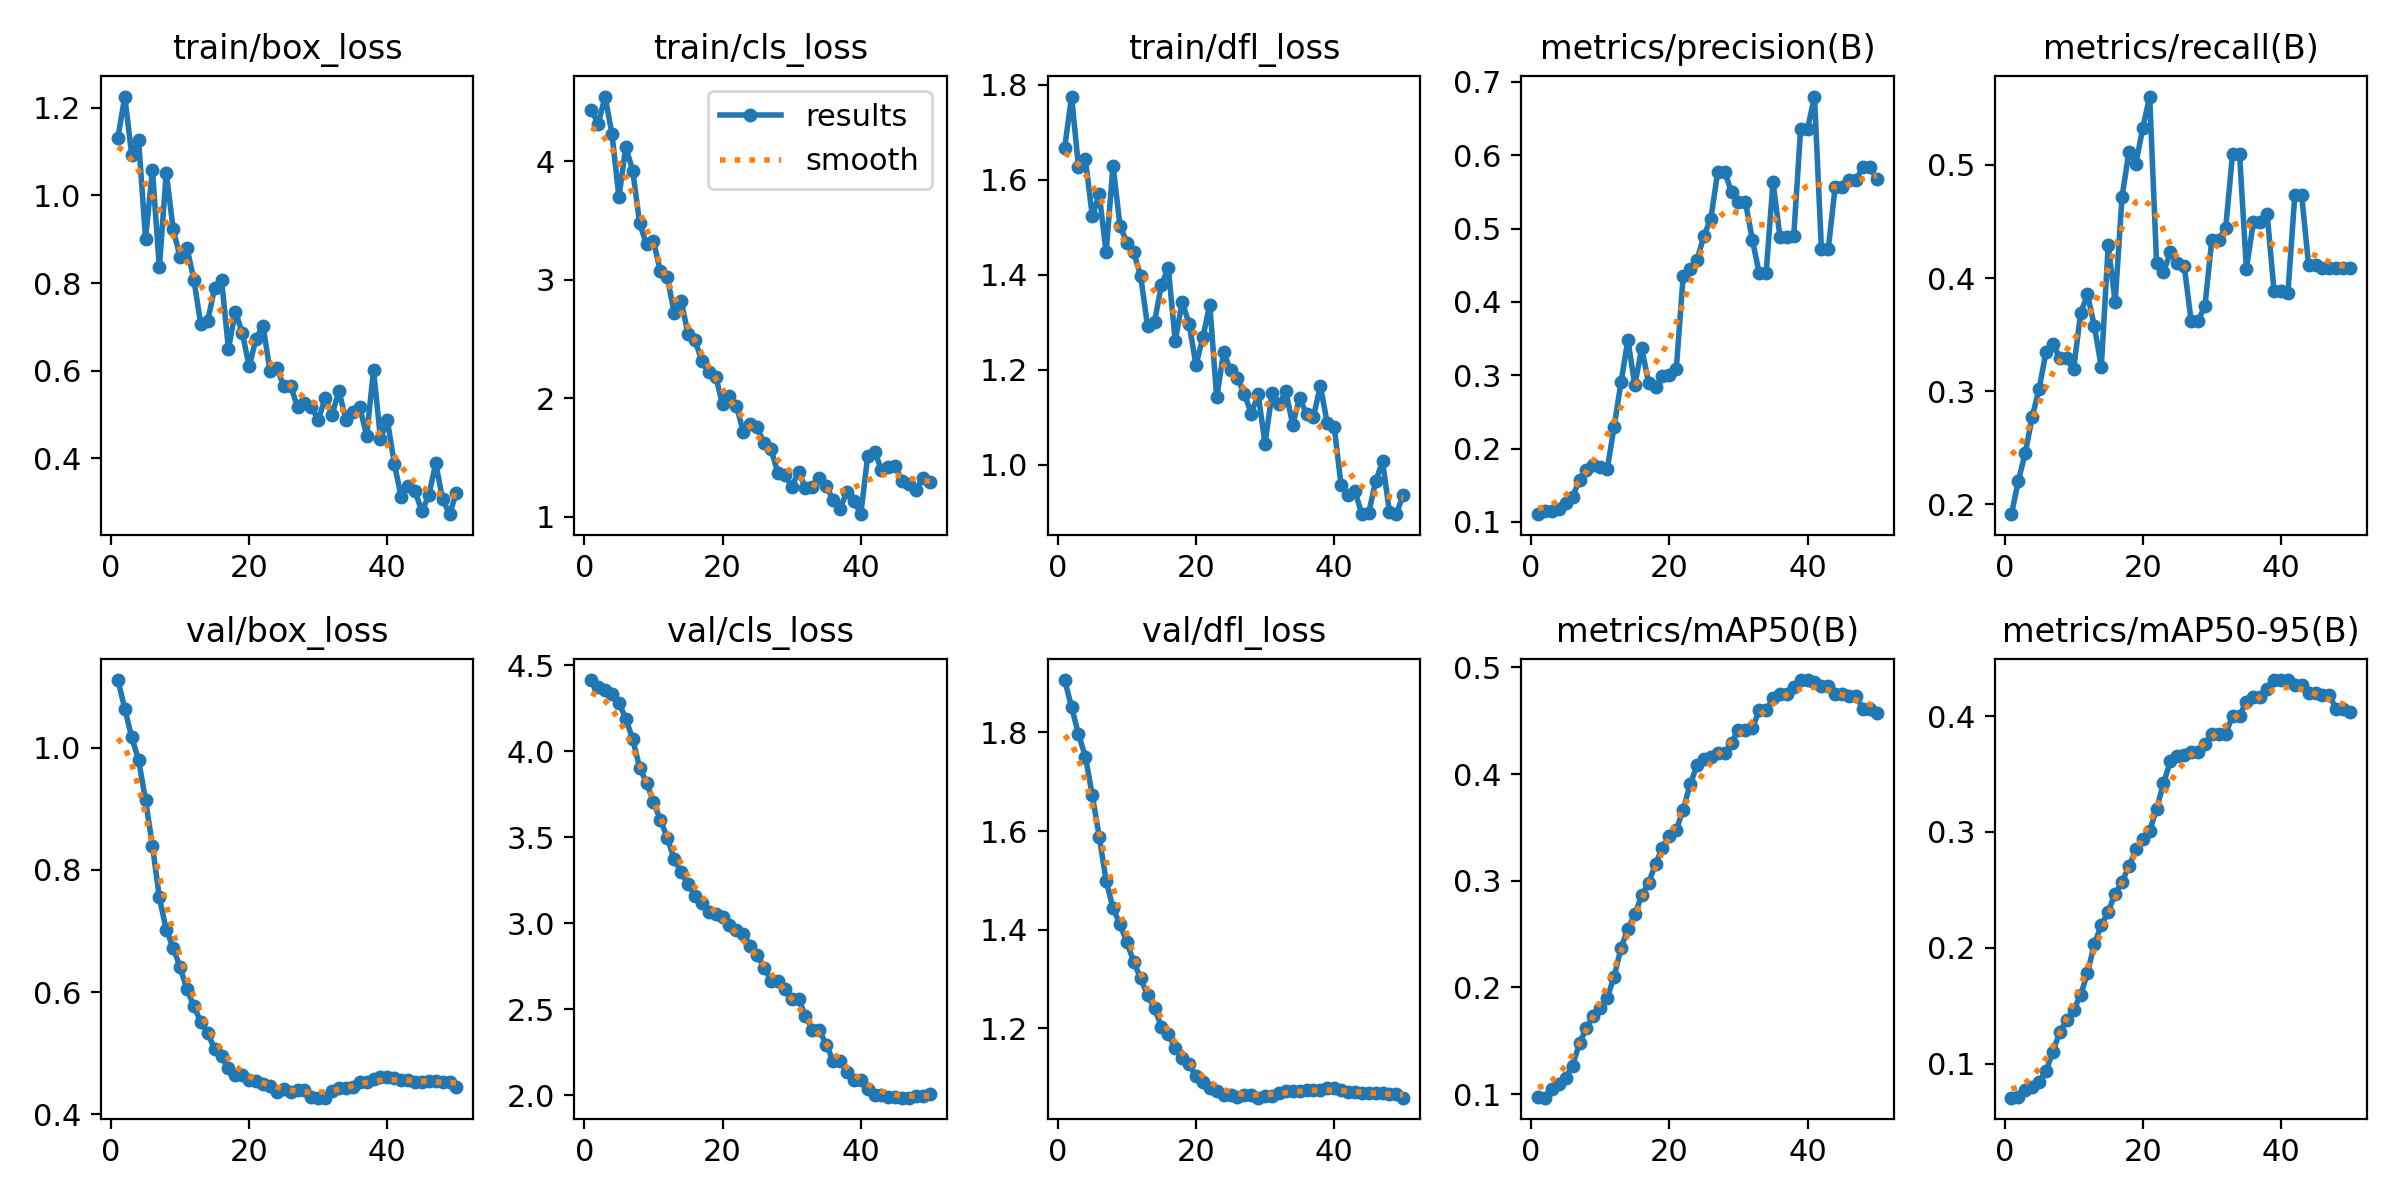

The table this chart was drawn from, first rows:
epoch, time, train/box_loss, train/cls_loss, train/dfl_loss, metrics/precision(B), metrics/recall(B), metrics/mAP50(B), metrics/mAP50-95(B), val/box_loss, val/cls_loss, val/dfl_loss, lr/pg0, lr/pg1, lr/pg2, lr/pg3, lr/pg4, lr/pg5, lr/pg6, lr/pg7
1, 9.822, 1.131, 4.436, 1.668, 0.1106, 0.1914, 0.09679, 0.07059, 1.111, 4.415, 1.906, 4.287e-05, 1.429e-05, 4.287e-05, 1.429e-05, 4.287e-05, 1.429e-05, 4.287e-05, 1.429e-05
2, 13.81, 1.226, 4.317, 1.775, 0.1143, 0.2211, 0.09658, 0.07154, 1.064, 4.377, 1.851, 0.0001261, 4.20212e-05, 0.0001261, 4.20212e-05, 0.0001261, 4.20212e-05, 0.0001261, 4.20212e-05
3, 16.28, 1.093, 4.548, 1.627, 0.1148, 0.2455, 0.1049, 0.07689, 1.017, 4.354, 1.796, 0.0002059, 6.86206e-05, 0.0002059, 6.86206e-05, 0.0002059, 6.86206e-05, 0.0002059, 6.86206e-05
4, 18.74, 1.127, 4.23, 1.643, 0.1182, 0.2774, 0.1099, 0.08006, 0.9799, 4.334, 1.751, 0.0002823, 9.40882e-05, 0.0002823, 9.40882e-05, 0.0002823, 9.40882e-05, 0.0002823, 9.40882e-05
5, 21.21, 0.9012, 3.699, 1.524, 0.1264, 0.3021, 0.1152, 0.08438, 0.9145, 4.283, 1.672, 0.0003553, 0.0001184, 0.0003553, 0.0001184, 0.0003553, 0.0001184, 0.0003553, 0.0001184
6, 24.62, 1.058, 4.121, 1.569, 0.1345, 0.3347, 0.1267, 0.09388, 0.8397, 4.19, 1.589, 0.0004249, 0.0001416, 0.0004249, 0.0001416, 0.0004249, 0.0001416, 0.0004249, 0.0001416
7, 26.86, 0.8356, 3.921, 1.447, 0.1577, 0.3417, 0.1476, 0.1103, 0.7549, 4.071, 1.499, 0.0004911, 0.0001637, 0.0004911, 0.0001637, 0.0004911, 0.0001637, 0.0004911, 0.0001637
8, 29.11, 1.052, 3.476, 1.63, 0.1711, 0.3293, 0.1624, 0.1273, 0.702, 3.905, 1.444, 0.0005539, 0.0001846, 0.0005539, 0.0001846, 0.0005539, 0.0001846, 0.0005539, 0.0001846
9, 31.2, 0.9232, 3.3, 1.503, 0.1771, 0.3293, 0.1732, 0.1378, 0.6726, 3.818, 1.411, 0.0006134, 0.0002045, 0.0006134, 0.0002045, 0.0006134, 0.0002045, 0.0006134, 0.0002045
10, 33.32, 0.8593, 3.326, 1.468, 0.1744, 0.3195, 0.1808, 0.1466, 0.6408, 3.705, 1.375, 0.0006694, 0.0002231, 0.0006694, 0.0002231, 0.0006694, 0.0002231, 0.0006694, 0.0002231
11, 35.41, 0.88, 3.073, 1.447, 0.1716, 0.3689, 0.1901, 0.1588, 0.6046, 3.603, 1.335, 0.000722, 0.0002407, 0.000722, 0.0002407, 0.000722, 0.0002407, 0.000722, 0.0002407
12, 37.55, 0.8077, 3.025, 1.397, 0.2294, 0.3855, 0.2099, 0.1784, 0.5765, 3.498, 1.301, 0.0007713, 0.0002571, 0.0007713, 0.0002571, 0.0007713, 0.0002571, 0.0007713, 0.0002571
13, 39.63, 0.7052, 2.72, 1.292, 0.2904, 0.3573, 0.2368, 0.2034, 0.5514, 3.373, 1.267, 0.0008171, 0.0002724, 0.0008171, 0.0002724, 0.0008171, 0.0002724, 0.0008171, 0.0002724
14, 43.58, 0.7131, 2.825, 1.301, 0.3482, 0.3216, 0.2549, 0.2195, 0.5327, 3.297, 1.24, 0.0008596, 0.0002865, 0.0008596, 0.0002865, 0.0008596, 0.0002865, 0.0008596, 0.0002865
15, 51.58, 0.7891, 2.543, 1.379, 0.2864, 0.429, 0.2684, 0.2313, 0.5069, 3.232, 1.203, 0.0008986, 0.0002995, 0.0008986, 0.0002995, 0.0008986, 0.0002995, 0.0008986, 0.0002995
16, 56.31, 0.8076, 2.492, 1.415, 0.3371, 0.3787, 0.2862, 0.2467, 0.4947, 3.159, 1.189, 0.0009343, 0.0003114, 0.0009343, 0.0003114, 0.0009343, 0.0003114, 0.0009343, 0.0003114
17, 59.56, 0.6495, 2.316, 1.261, 0.2891, 0.4716, 0.2979, 0.257, 0.4752, 3.119, 1.159, 0.0009665, 0.0003222, 0.0009665, 0.0003222, 0.0009665, 0.0003222, 0.0009665, 0.0003222
18, 61.88, 0.7346, 2.219, 1.343, 0.2837, 0.5117, 0.3157, 0.2705, 0.4635, 3.066, 1.14, 0.0009954, 0.0003318, 0.0009954, 0.0003318, 0.0009954, 0.0003318, 0.0009954, 0.0003318
19, 67.64, 0.6866, 2.183, 1.297, 0.2984, 0.501, 0.331, 0.2849, 0.4635, 3.053, 1.128, 0.001021, 0.0003403, 0.001021, 0.0003403, 0.001021, 0.0003403, 0.001021, 0.0003403
20, 69.71, 0.6093, 1.951, 1.21, 0.3004, 0.5326, 0.3419, 0.2939, 0.456, 3.038, 1.103, 0.001043, 0.0003477, 0.001043, 0.0003477, 0.001043, 0.0003477, 0.001043, 0.0003477
21, 71.76, 0.6731, 2.019, 1.269, 0.3081, 0.5604, 0.3477, 0.3011, 0.4542, 2.991, 1.091, 0.001062, 0.0003539, 0.001062, 0.0003539, 0.001062, 0.0003539, 0.001062, 0.0003539
22, 79.61, 0.7027, 1.937, 1.338, 0.4356, 0.4133, 0.3665, 0.3197, 0.4487, 2.961, 1.079, 0.001077, 0.000359, 0.001077, 0.000359, 0.001077, 0.000359, 0.001077, 0.000359
23, 81.68, 0.5999, 1.717, 1.142, 0.4449, 0.4056, 0.3902, 0.3421, 0.446, 2.94, 1.073, 0.001089, 0.0003629, 0.001089, 0.0003629, 0.001089, 0.0003629, 0.001089, 0.0003629
24, 84.3, 0.6061, 1.784, 1.237, 0.4572, 0.4227, 0.4081, 0.3609, 0.4362, 2.87, 1.066, 0.001097, 0.0003658, 0.001097, 0.0003658, 0.001097, 0.0003658, 0.001097, 0.0003658
25, 86.38, 0.5645, 1.754, 1.199, 0.4903, 0.4134, 0.4137, 0.3658, 0.4421, 2.818, 1.065, 0.001102, 0.0003675, 0.001102, 0.0003675, 0.001102, 0.0003675, 0.001102, 0.0003675
26, 88.42, 0.5655, 1.622, 1.182, 0.5133, 0.4107, 0.4156, 0.3669, 0.4365, 2.743, 1.062, 0.001104, 0.000368, 0.001104, 0.000368, 0.001104, 0.000368, 0.001104, 0.000368
27, 91.55, 0.5161, 1.569, 1.15, 0.5774, 0.3622, 0.4195, 0.3686, 0.44, 2.667, 1.065, 0.001102, 0.0003675, 0.001102, 0.0003675, 0.001102, 0.0003675, 0.001102, 0.0003675
28, 95.57, 0.5249, 1.373, 1.108, 0.5774, 0.3622, 0.4195, 0.3686, 0.44, 2.667, 1.065, 0.001097, 0.0003658, 0.001097, 0.0003658, 0.001097, 0.0003658, 0.001097, 0.0003658
29, 103.6, 0.5174, 1.351, 1.148, 0.5497, 0.3754, 0.4295, 0.3757, 0.4284, 2.617, 1.06, 0.001089, 0.000363, 0.001089, 0.000363, 0.001089, 0.000363, 0.001089, 0.000363
30, 107.6, 0.4865, 1.255, 1.045, 0.5366, 0.434, 0.4417, 0.3846, 0.4271, 2.56, 1.062, 0.001077, 0.000359, 0.001077, 0.000359, 0.001077, 0.000359, 0.001077, 0.000359
31, 111.6, 0.5378, 1.375, 1.151, 0.5366, 0.434, 0.4417, 0.3846, 0.4271, 2.56, 1.062, 0.001062, 0.0003539, 0.001062, 0.0003539, 0.001062, 0.0003539, 0.001062, 0.0003539
32, 119.6, 0.4992, 1.246, 1.127, 0.4849, 0.4444, 0.4428, 0.3848, 0.4375, 2.462, 1.069, 0.001043, 0.0003477, 0.001043, 0.0003477, 0.001043, 0.0003477, 0.001043, 0.0003477
33, 124.3, 0.5535, 1.253, 1.155, 0.4393, 0.51, 0.4597, 0.4005, 0.4425, 2.381, 1.072, 0.001021, 0.0003403, 0.001021, 0.0003403, 0.001021, 0.0003403, 0.001021, 0.0003403
34, 126.2, 0.4868, 1.33, 1.084, 0.4393, 0.51, 0.4597, 0.4005, 0.4425, 2.381, 1.072, 0.0009955, 0.0003318, 0.0009955, 0.0003318, 0.0009955, 0.0003318, 0.0009955, 0.0003318
35, 131.6, 0.5059, 1.26, 1.141, 0.5636, 0.4082, 0.4711, 0.4126, 0.4454, 2.294, 1.073, 0.0009667, 0.0003222, 0.0009667, 0.0003222, 0.0009667, 0.0003222, 0.0009667, 0.0003222
36, 136.4, 0.5171, 1.142, 1.107, 0.4892, 0.4493, 0.4748, 0.4161, 0.453, 2.202, 1.075, 0.0009344, 0.0003115, 0.0009344, 0.0003115, 0.0009344, 0.0003115, 0.0009344, 0.0003115
37, 139.6, 0.4509, 1.069, 1.101, 0.4892, 0.4493, 0.4748, 0.4161, 0.453, 2.202, 1.075, 0.0008988, 0.0002996, 0.0008988, 0.0002996, 0.0008988, 0.0002996, 0.0008988, 0.0002996
38, 143.6, 0.6002, 1.211, 1.166, 0.4902, 0.4567, 0.4813, 0.4237, 0.4583, 2.137, 1.076, 0.0008598, 0.0002866, 0.0008598, 0.0002866, 0.0008598, 0.0002866, 0.0008598, 0.0002866
39, 145.7, 0.4446, 1.133, 1.088, 0.6362, 0.3882, 0.4881, 0.4308, 0.4607, 2.088, 1.078, 0.0008173, 0.0002724, 0.0008173, 0.0002724, 0.0008173, 0.0002724, 0.0008173, 0.0002724
40, 151.6, 0.486, 1.021, 1.081, 0.6362, 0.3882, 0.4881, 0.4308, 0.4607, 2.088, 1.078, 0.0007715, 0.0002572, 0.0007715, 0.0002572, 0.0007715, 0.0002572, 0.0007715, 0.0002572
41, 161.8, 0.3873, 1.509, 0.9575, 0.68, 0.3865, 0.4865, 0.4312, 0.4595, 2.039, 1.076, 0.0007223, 0.0002408, 0.0007223, 0.0002408, 0.0007223, 0.0002408, 0.0007223, 0.0002408
42, 163.9, 0.3111, 1.55, 0.9377, 0.4727, 0.473, 0.4825, 0.4273, 0.4553, 2.003, 1.072, 0.0006697, 0.0002232, 0.0006697, 0.0002232, 0.0006697, 0.0002232, 0.0006697, 0.0002232
43, 167.7, 0.3359, 1.396, 0.9455, 0.4727, 0.473, 0.4825, 0.4273, 0.4553, 2.003, 1.072, 0.0006136, 0.0002045, 0.0006136, 0.0002045, 0.0006136, 0.0002045, 0.0006136, 0.0002045
44, 171.6, 0.3237, 1.422, 0.8964, 0.5574, 0.4115, 0.475, 0.42, 0.4535, 1.99, 1.068, 0.0005542, 0.0001847, 0.0005542, 0.0001847, 0.0005542, 0.0001847, 0.0005542, 0.0001847
45, 176.2, 0.2786, 1.426, 0.8991, 0.5574, 0.4115, 0.475, 0.42, 0.4535, 1.99, 1.068, 0.0004914, 0.0001638, 0.0004914, 0.0001638, 0.0004914, 0.0001638, 0.0004914, 0.0001638
46, 178.2, 0.3146, 1.299, 0.9652, 0.5665, 0.4087, 0.4733, 0.4179, 0.4548, 1.987, 1.069, 0.0004252, 0.0001417, 0.0004252, 0.0001417, 0.0004252, 0.0001417, 0.0004252, 0.0001417
47, 180.1, 0.3878, 1.279, 1.008, 0.5665, 0.4087, 0.4733, 0.4179, 0.4548, 1.987, 1.069, 0.0003556, 0.0001185, 0.0003556, 0.0001185, 0.0003556, 0.0001185, 0.0003556, 0.0001185
48, 183.6, 0.3056, 1.224, 0.9008, 0.5836, 0.4087, 0.4614, 0.4063, 0.4532, 1.995, 1.067, 0.0002826, 9.4214e-05, 0.0002826, 9.4214e-05, 0.0002826, 9.4214e-05, 0.0002826, 9.4214e-05
49, 188.2, 0.2717, 1.33, 0.8968, 0.5836, 0.4087, 0.4614, 0.4063, 0.4532, 1.995, 1.067, 0.0002063, 6.8752e-05, 0.0002063, 6.8752e-05, 0.0002063, 6.8752e-05, 0.0002063, 6.8752e-05
50, 192.4, 0.3207, 1.29, 0.9377, 0.5683, 0.4087, 0.4574, 0.4032, 0.4441, 2.01, 1.06, 0.0001265, 4.21584e-05, 0.0001265, 4.21584e-05, 0.0001265, 4.21584e-05, 0.0001265, 4.21584e-05
